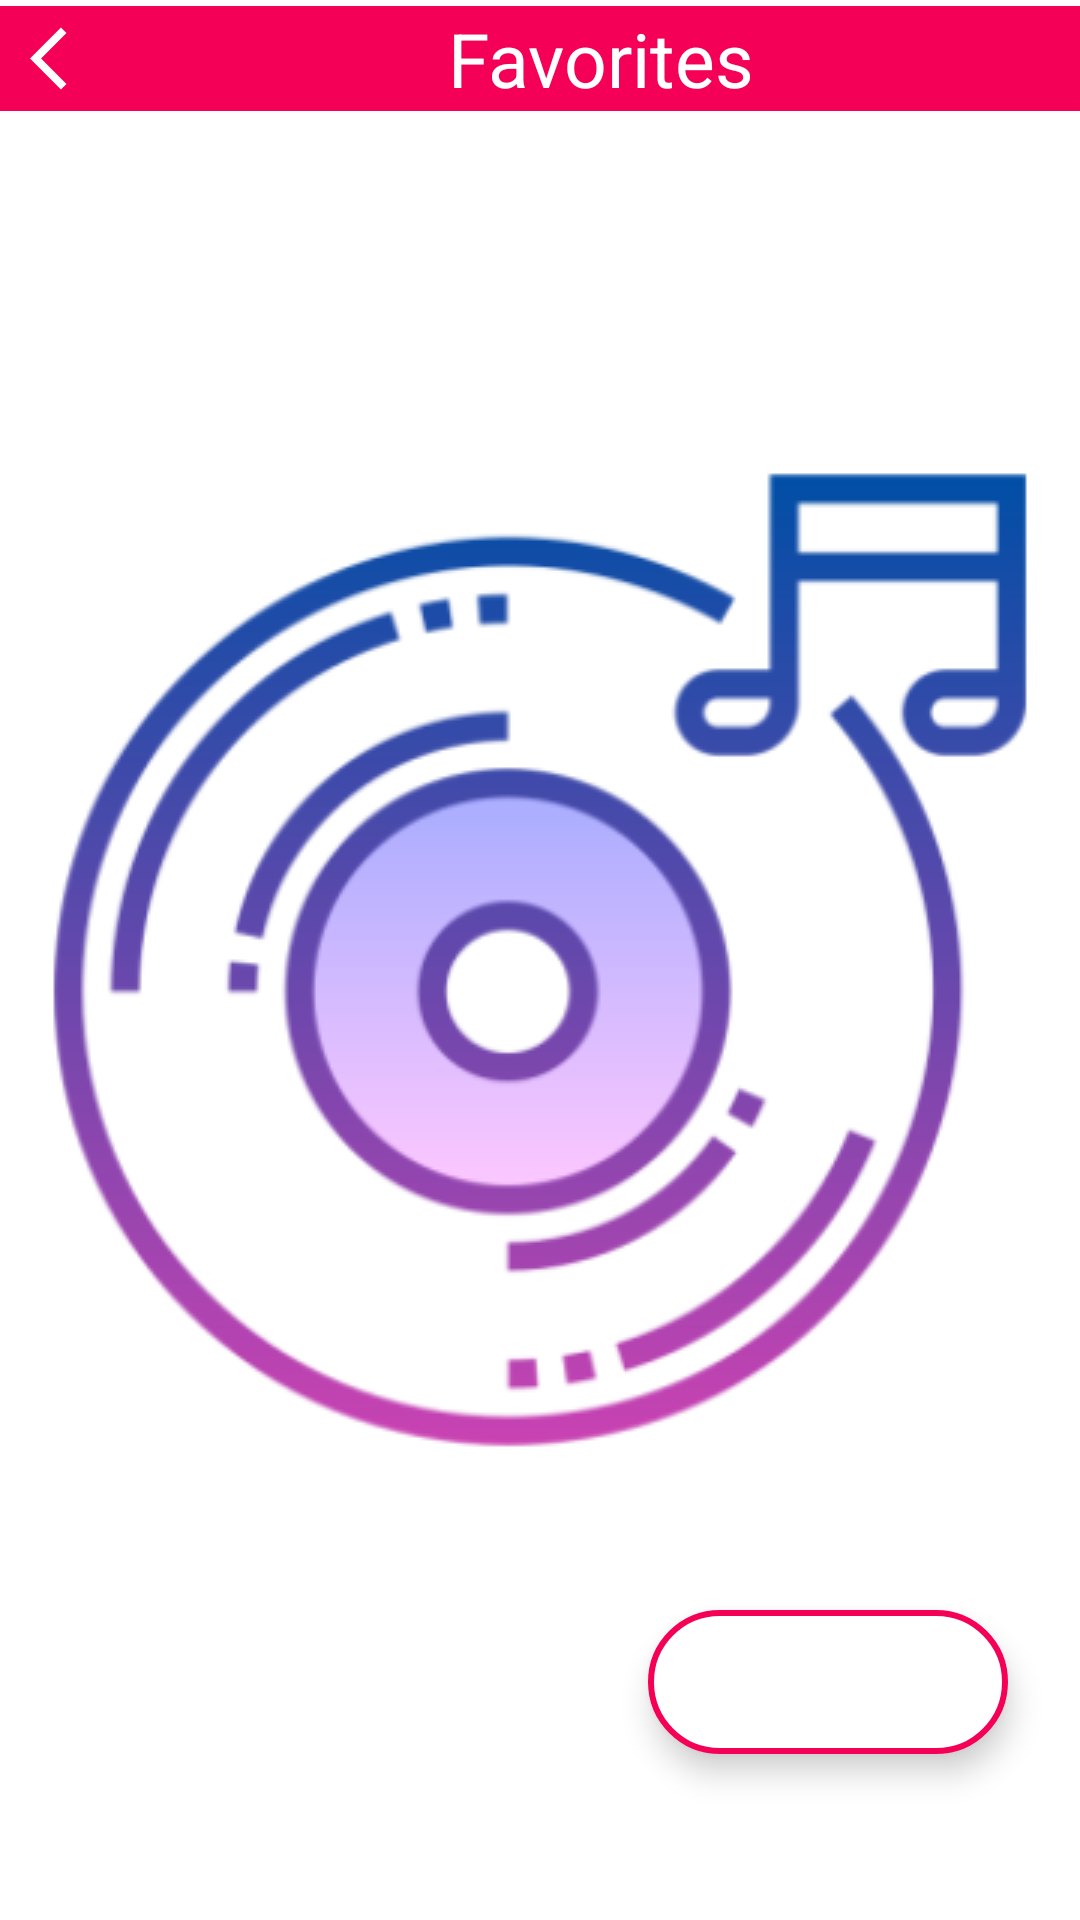

The Android layout XML behind this screen, and the referenced resources:
<!-- AndroidManifest.xml: application theme splash_screen -->
<!-- res/layout/activity_favorite.xml -->
<?xml version="1.0" encoding="utf-8"?>
<androidx.constraintlayout.widget.ConstraintLayout xmlns:android="http://schemas.android.com/apk/res/android"
    xmlns:app="http://schemas.android.com/apk/res-auto"
    xmlns:tools="http://schemas.android.com/tools"
    android:layout_width="match_parent"
    android:layout_height="match_parent"
    tools:context=".activity.FavoriteActivity">

    <LinearLayout
        android:id="@+id/linearLayout"
        android:layout_width="match_parent"
        android:layout_height="wrap_content"
        android:layout_marginTop="2dp"
        android:background="@color/cool_pink"
        app:layout_constraintEnd_toEndOf="parent"
        app:layout_constraintStart_toStartOf="parent"
        app:layout_constraintTop_toTopOf="parent">

        <ImageButton
            android:id="@+id/backBtnFA"
            android:layout_width="wrap_content"
            android:layout_height="wrap_content"
            android:layout_gravity="center_vertical"
            android:layout_marginStart="5dp"
            android:backgroundTint="@android:color/transparent"
            android:contentDescription="@string/back_btn"
            android:padding="5dp"
            android:src="@drawable/back_icon"
            app:tint="@android:color/white" />

        <TextView
            android:layout_width="match_parent"
            android:layout_height="match_parent"
            android:contentDescription="@string/favorite_btn"
            android:gravity="center"
            android:text="@string/favorite_btn"
            android:textColor="@color/white"
            android:textSize="25sp" />
    </LinearLayout>

    <androidx.recyclerview.widget.RecyclerView
        android:id="@+id/favoriteRV"
        android:layout_width="match_parent"
        android:layout_height="wrap_content"
        android:layout_marginTop="10dp"
        android:paddingBottom="40dp"
        android:scrollbarThumbVertical="@drawable/scroll_bar_icon"
        android:scrollbars="vertical"
        app:layout_constraintEnd_toEndOf="parent"
        app:layout_constraintStart_toStartOf="parent"
        app:layout_constraintTop_toBottomOf="@+id/linearLayout" />

    <com.google.android.material.floatingactionbutton.ExtendedFloatingActionButton
        android:id="@+id/shuffleBtnFA"
        android:layout_width="wrap_content"
        android:layout_height="wrap_content"
        android:backgroundTint="@color/white"
        app:icon="@drawable/shuffle_icon"
        app:iconSize="35dp"
        app:iconTint="@color/cool_pink"
        app:layout_constraintBottom_toBottomOf="parent"
        app:layout_constraintEnd_toEndOf="parent"
        app:layout_constraintHorizontal_bias="0.9"
        app:layout_constraintStart_toStartOf="parent"
        app:layout_constraintTop_toBottomOf="@+id/linearLayout"
        app:layout_constraintVertical_bias="0.9"
        app:strokeColor="@color/cool_pink"
        app:strokeWidth="2dp" />
</androidx.constraintlayout.widget.ConstraintLayout>
<!-- resources referenced by this layout -->
<resources>
  <color name="cool_pink">#F50057</color>
  <color name="white">#FFFFFFFF</color>
  <!-- drawable back_icon (drawable) -->
  <vector xmlns:android="http://schemas.android.com/apk/res/android"
      android:width="25dp"
      android:height="25dp"
      android:autoMirrored="true"
      android:tint="#000000"
      android:viewportWidth="24"
      android:viewportHeight="24">
      <path
          android:fillColor="@android:color/white"
          android:pathData="M11.67,3.87L9.9,2.1 0,12l9.9,9.9 1.77,-1.77L3.54,12z" />
  </vector>
  <!-- drawable scroll_bar_icon (drawable) -->
  <vector xmlns:android="http://schemas.android.com/apk/res/android"
      android:width="13dp"
      android:height="50dp"
      android:viewportWidth="4"
      android:viewportHeight="24">
      <path
          android:fillColor="@android:color/holo_red_dark"
          android:pathData="M19,5v14H5V5h14m0,-2H5c-1.1,0 -2,0.9 -2,2v14c0,1.1 0.9,2 2,2h14c1.1,0 2,-0.9 2,-2V5c0,-1.1 -0.9,-2 -2,-2z" />
  </vector>
  <string name="back_btn">Back</string>
  <string name="favorite_btn">Favorites</string>
  <style name="splash_screen" parent="Theme.MaterialComponents.Light.NoActionBar">
          <item name="android:windowBackground">@drawable/splash_screen</item>
      </style>
  <!-- drawable splash_screen (drawable) -->
  <?xml version="1.0" encoding="utf-8"?>
  <layer-list xmlns:android="http://schemas.android.com/apk/res/android">
      <item android:drawable="@color/white" />
      <item
          android:drawable="@drawable/sound_good_icon_slash_screen"
          android:gravity="center" />
  </layer-list>
  <!-- drawable sound_good_icon_slash_screen: png bitmap (drawable, 49185 bytes) -->
</resources>
